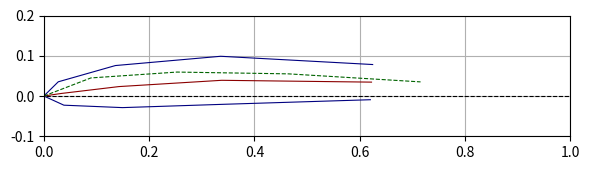

Source code (Python):
import matplotlib.pyplot as plt
import matplotlib as mpl
import numpy as np

mpl.rcParams['lines.linewidth'] = 0.8
plt.rcParams["figure.autolayout"] = True
ratio = 0.3
width = 6
dpi = 750
form = "png"

#naca profile calc

aoa = 0
resolution = 10
param = "4412"

resolution = int(round(resolution / 2, 0))
aoa = np.radians(- aoa)
naca = list(param)
m = int(naca[0]) / 100
p = int(naca[1]) / 10
e = int(naca[2] + naca[3]) / 100

xupper = []
yupper = []
xlower = []
ylower = []
meanx = []
meany = []
normx = []
normy = []

def xy(t):
    return 5 * e * (0.2969 * t**0.5
                    - 0.1260 * t
                    - 0.3516 * t**2
                    + 0.2843 * t**3
                    - 0.1015 * t **4)

def mean(t):
    if t <= p and t >= 0:
        return (m / p**2) * (2 * p * t - t**2)
    elif t > p and t <= 1:
        return (m / (1 - p)**2) * ((1 - 2 * p) + 2 * p * t - t**2)

def theta(t):
    if t <= p and t >= 0:
        return np.arctan(((2 * m) / p**2) * (p - t))
    elif t > p and t <= 1:
        return np.arctan(((2 * m) / (1 - p)**2) * (p - t))

#generate naca coordinates

if p == 0:
    for i in range(resolution):
        t = (i / resolution)**1.5
        xupper.append(t)
        xlower.append(t)
        yupper.append(xy(t))
        ylower.append(-xy(t))
        meanx.append(t)
        meany.append(0)
else:
    for i in range(resolution):
        t = (i / resolution)**(1.5 + 0.25 * (1 / p))
        xu = t - xy(t) * np.sin(theta(t))
        yu = mean(t) + xy(t) * np.cos(theta(t))
        xl = t + xy(t) * np.sin(theta(t))
        yl = mean(t) - xy(t) * np.cos(theta(t))
        xupper.append(xu)
        yupper.append(yu)
        xlower.append(xl)
        ylower.append(yl)
        meanx.append(t)
        meany.append(mean(t))
        u = (i / resolution)**1.5
        normx.append(u)
        normy.append(xy(u))

#visual rotation of the foil (not flow relative angle of attack!)

if aoa != 0:
    for i in range(len(xupper)):
        x = xupper[i]
        y = yupper[i]
        xupper[i] = (x - 0.5) * np.cos(aoa) - y * np.sin(aoa) + 0.5
        yupper[i] = y * np.cos(aoa) + (x - 0.5) * np.sin(aoa)
        x = xlower[i]
        y = ylower[i]
        xlower[i] = (x - 0.5) * np.cos(aoa) - y * np.sin(aoa) + 0.5
        ylower[i] = y * np.cos(aoa) + (x - 0.5) * np.sin(aoa)
        x = meanx[i]
        y = meany[i]
        meanx[i] = (x - 0.5) * np.cos(aoa) - y * np.sin(aoa) + 0.5
        meany[i] = y * np.cos(aoa) + (x - 0.5) * np.sin(aoa)
    for i in range(len(normx)):
        x = normx[i]
        y = normy[i]
        normx[i] = (x - 0.5) * np.cos(aoa) - y * np.sin(aoa) + 0.5
        normy[i] = y * np.cos(aoa) + (x - 0.5) * np.sin(aoa)

#plots

fig = plt.gcf()
plt.plot(xupper, yupper, "-", color="navy", label=f"naca {param}")
plt.plot(xlower, ylower, "-", color="navy")
if len(meanx) > 0:
    plt.plot(meanx, meany, "-", color="darkred", label="ligne de cambrure")
    plt.plot(normx, normy, "--", color="darkgreen",
             label=f"normale naca 00{int(e * 100)}")
plt.hlines(0, -0.25, 1.25, linestyles="--", color="black")
plt.xlabel("")
plt.ylabel("")
#plt.yticks(np.arange(-0.2, 0.2, 0.2))
plt.grid()
#plt.text(0.44, 0.15, "extrados")
#plt.text(0.44, -0.1, "intrados")
#plt.xlabel("corde")
#plt.legend(loc='upper left', framealpha=1)
fig.set_size_inches(width, width*ratio)
plt.xlim([0, 1])
plt.ylim([-0.1, 0.2])
plt.savefig(f"plot_{param}.{form}", dpi=dpi)
plt.show()
plt.close()

xlower=xlower[::-1]
ylower=ylower[::-1]

for i in range(len(xlower)):
    print("\\filldraw[black] " + "(" + str(round(xlower[i]*10, 2)) + "," + str(round(ylower[i]*10, 2)) + ") (1.5pt)")
for i in range(len(xupper)):
    print("\\filldraw[black] " + "(" + str(round(xupper[i]*10, 2)) + "," + str(round(yupper[i]*10, 2)) + ") (1.5pt)")
